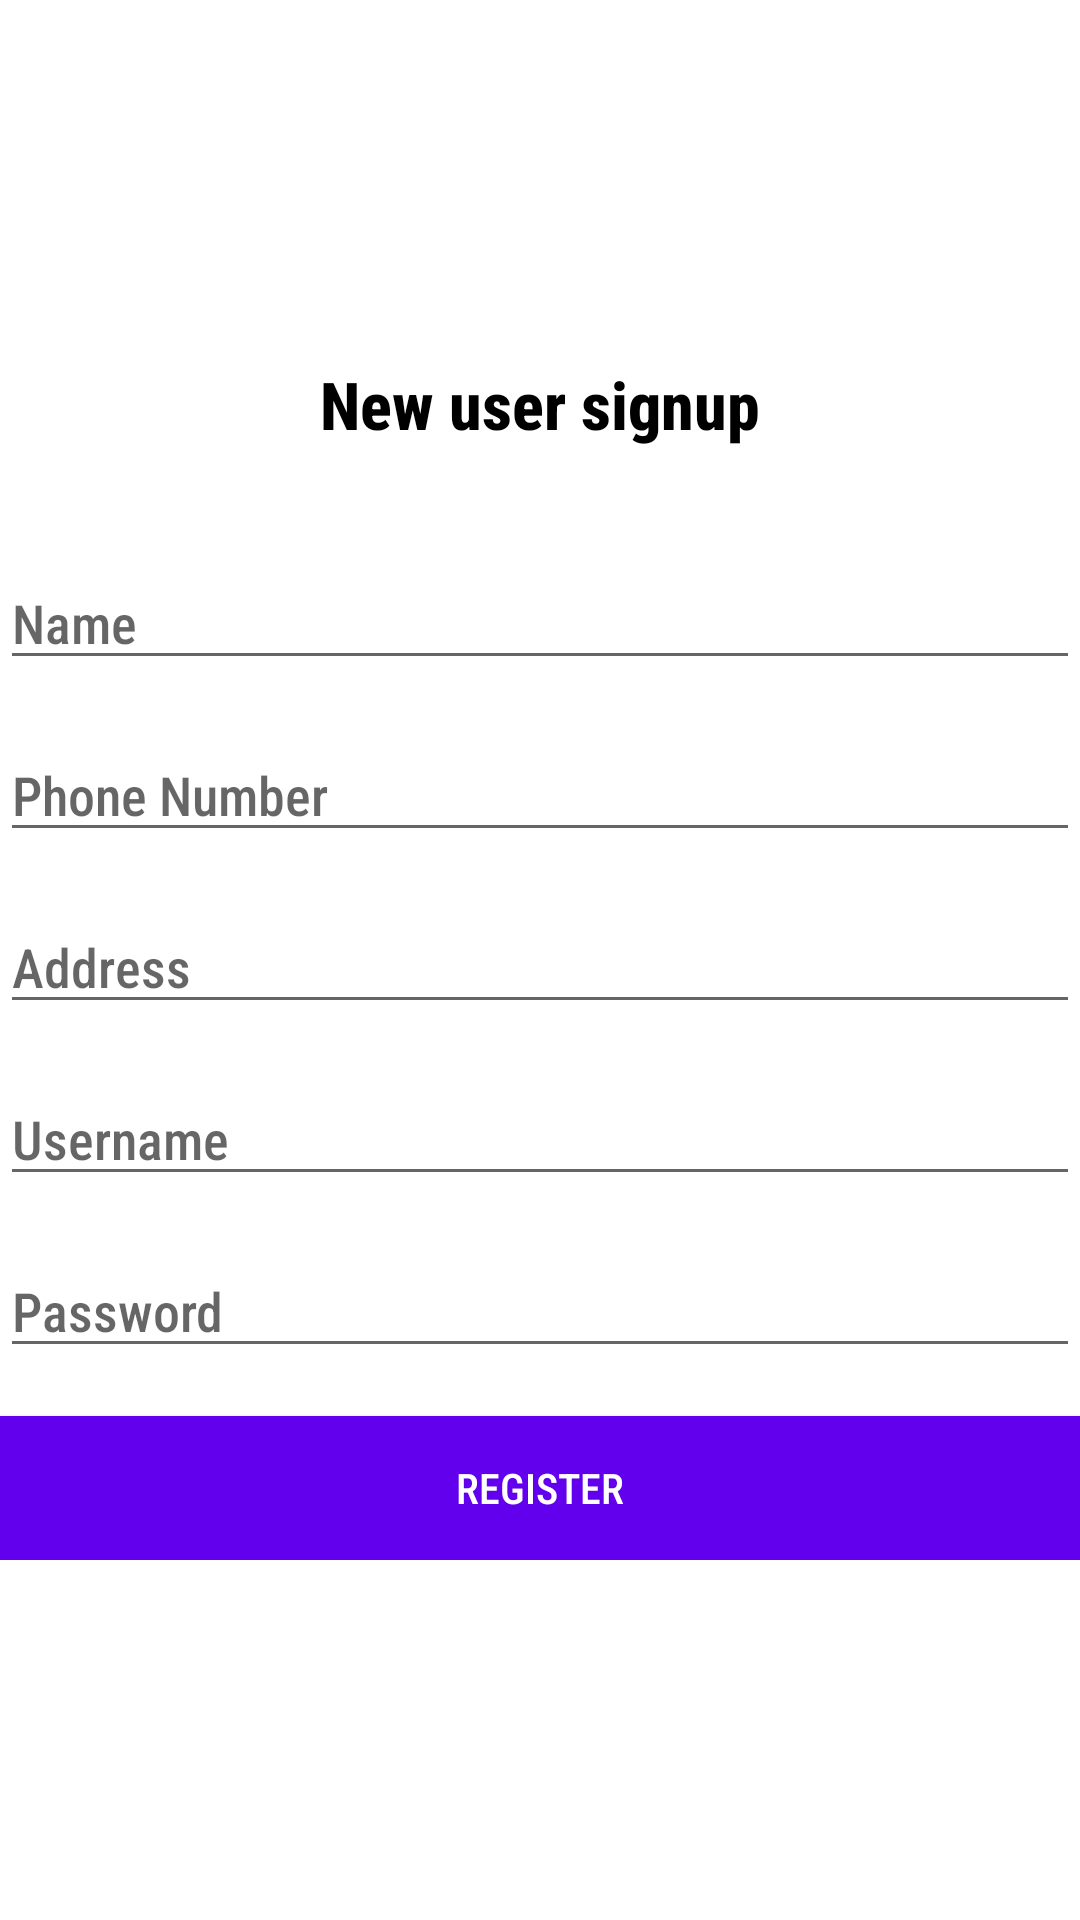

Produce the Android XML layout that renders to this screen, including the resource entries it uses.
<!-- AndroidManifest.xml: application theme Theme.ParkingApp -->
<!-- res/layout/activity_registration.xml -->
<?xml version="1.0" encoding="utf-8"?>
<layout xmlns:android="http://schemas.android.com/apk/res/android"
    xmlns:app="http://schemas.android.com/apk/res-auto"
    xmlns:tools="http://schemas.android.com/tools">

    <androidx.constraintlayout.widget.ConstraintLayout
        android:layout_width="match_parent"
        android:layout_height="match_parent"
        tools:context=".auth.RegistrationActivity">


        <androidx.constraintlayout.widget.ConstraintLayout
            android:layout_width="match_parent"
            android:layout_height="wrap_content"
            app:layout_constraintBottom_toBottomOf="parent"
            app:layout_constraintEnd_toEndOf="parent"
            app:layout_constraintStart_toStartOf="parent"
            app:layout_constraintTop_toTopOf="parent">

            <androidx.appcompat.widget.AppCompatTextView
                android:id="@+id/tvTitleLogin"
                android:layout_width="match_parent"
                android:layout_height="wrap_content"
                android:fontFamily="sans-serif-condensed-medium"
                android:gravity="center"
                android:text="@string/reg_title"
                android:textAppearance="@style/TextAppearance.Material3.TitleLarge"
                android:textStyle="bold"
                app:layout_constraintEnd_toEndOf="parent"
                app:layout_constraintStart_toStartOf="parent"
                app:layout_constraintTop_toTopOf="parent" />

            <androidx.appcompat.widget.AppCompatEditText
                android:id="@+id/edtName"
                android:layout_width="match_parent"
                android:layout_height="wrap_content"
                android:layout_marginTop="36dp"
                android:hint="@string/name"
                app:layout_constraintStart_toStartOf="parent"
                app:layout_constraintTop_toBottomOf="@+id/tvTitleLogin" />

            <androidx.appcompat.widget.AppCompatEditText
                android:id="@+id/edtPhone"
                android:layout_width="match_parent"
                android:layout_height="wrap_content"
                android:layout_marginTop="16dp"
                android:hint="@string/phone"
                app:layout_constraintStart_toStartOf="parent"
                app:layout_constraintTop_toBottomOf="@+id/edtName" />

            <androidx.appcompat.widget.AppCompatEditText
                android:id="@+id/edtAddress"
                android:layout_width="match_parent"
                android:layout_height="wrap_content"
                android:layout_marginTop="16dp"
                android:hint="@string/address"
                app:layout_constraintStart_toStartOf="parent"
                app:layout_constraintTop_toBottomOf="@+id/edtPhone" />

            <androidx.appcompat.widget.AppCompatEditText
                android:id="@+id/edtUserType"
                android:layout_width="match_parent"
                android:layout_height="wrap_content"
                android:layout_marginTop="16dp"
                android:hint="@string/user_type"
                android:visibility="gone"
                app:layout_constraintStart_toStartOf="parent"
                app:layout_constraintTop_toBottomOf="@+id/edtAddress" />

            <androidx.appcompat.widget.AppCompatEditText
                android:id="@+id/edtUsername"
                android:layout_width="match_parent"
                android:layout_height="wrap_content"
                android:layout_marginTop="16dp"
                android:hint="@string/username"
                app:layout_constraintStart_toStartOf="parent"
                app:layout_constraintTop_toBottomOf="@+id/edtUserType" />

            <androidx.appcompat.widget.AppCompatEditText
                android:id="@+id/edtPassword"
                android:layout_width="match_parent"
                android:layout_height="wrap_content"
                android:layout_marginTop="16dp"
                android:hint="@string/password"
                android:inputType="textPassword"
                app:layout_constraintStart_toStartOf="parent"
                app:layout_constraintTop_toBottomOf="@+id/edtUsername" />

            <androidx.appcompat.widget.AppCompatButton
                android:id="@+id/btnRegister"
                android:layout_width="match_parent"
                android:layout_height="wrap_content"
                android:layout_marginTop="16dp"
                android:background="@color/purple_500"
                android:onClick="doRegister"
                android:text="@string/register"
                android:textColor="@color/white"
                app:layout_constraintTop_toBottomOf="@+id/edtPassword"
                tools:ignore="UsingOnClickInXml" />
        </androidx.constraintlayout.widget.ConstraintLayout>

    </androidx.constraintlayout.widget.ConstraintLayout>
</layout>
<!-- resources referenced by this layout -->
<resources>
  <string name="address">Address</string>
  <string name="name">Name</string>
  <string name="password">Password</string>
  <string name="phone">Phone Number</string>
  <string name="reg_title">New user signup</string>
  <string name="register">Register</string>
  <string name="user_type">User Type</string>
  <string name="username">Username</string>
  <style name="Theme.ParkingApp" parent="Theme.MaterialComponents.DayNight.DarkActionBar">
          
          <item name="colorPrimary">@color/purple_500</item>
          <item name="colorPrimaryVariant">@color/purple_700</item>
          <item name="colorOnPrimary">@color/white</item>
          
          <item name="colorSecondary">@color/teal_200</item>
          <item name="colorSecondaryVariant">@color/teal_700</item>
          <item name="colorOnSecondary">@color/black</item>
          
          <item name="android:statusBarColor" tools:targetApi="l">?attr/colorPrimaryVariant</item>
          
          <item name="android:fontFamily">sans-serif-condensed-medium</item>
          <item name="android:textColor">#000000</item>
  
      </style>
  <!-- not gathered from this repository: default colours our renderer supplied (Android Studio template values) -->
  <color name="purple_500">#FF6200EE</color>
  <color name="purple_700">#FF3700B3</color>
  <color name="teal_200">#FF03DAC5</color>
  <color name="teal_700">#FF018786</color>
  <color name="black">#FF000000</color>
  <color name="white">#FFFFFFFF</color>
</resources>
